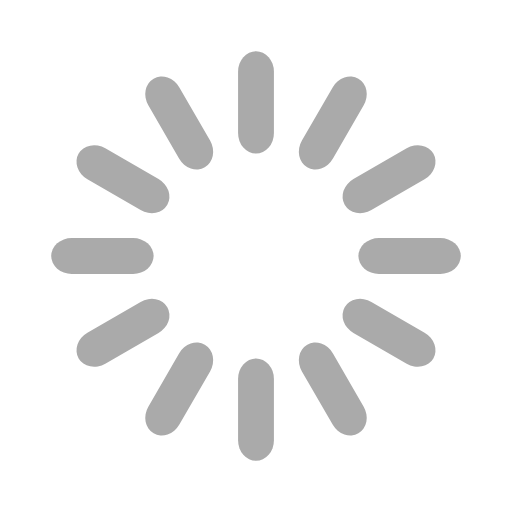
t = 0.00 s
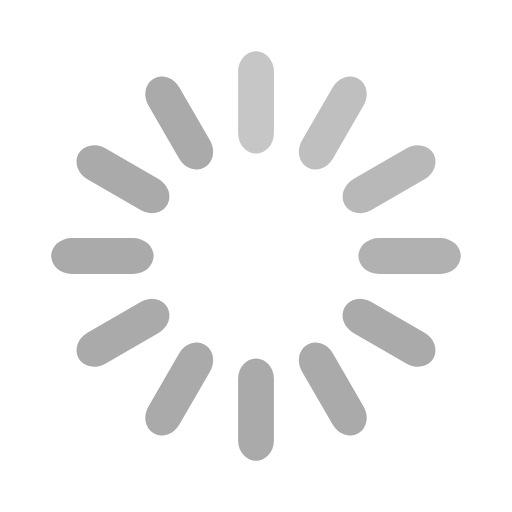
t = 0.33 s
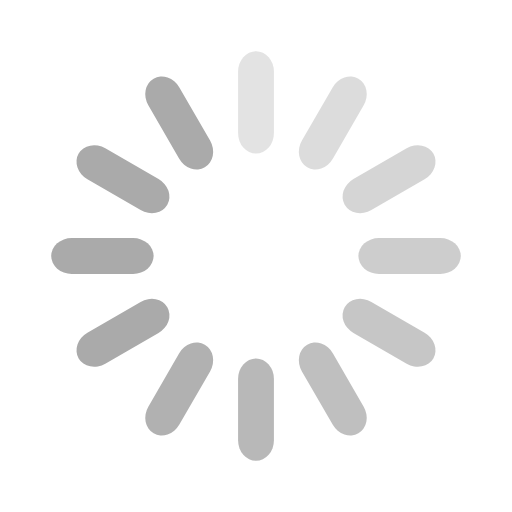
t = 0.67 s
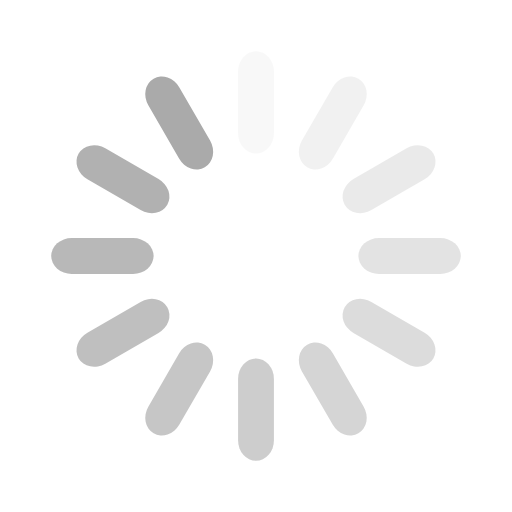
t = 0.92 s
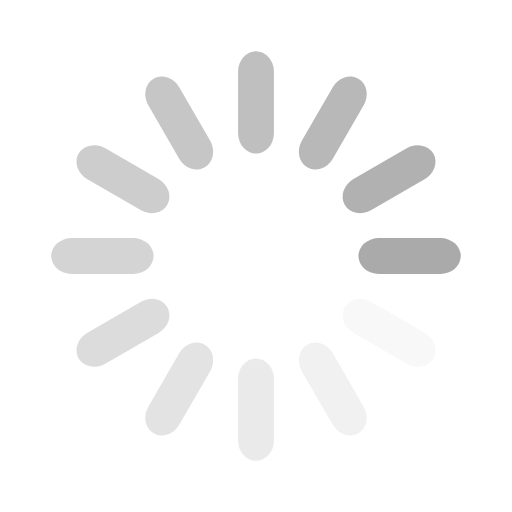
t = 1.25 s
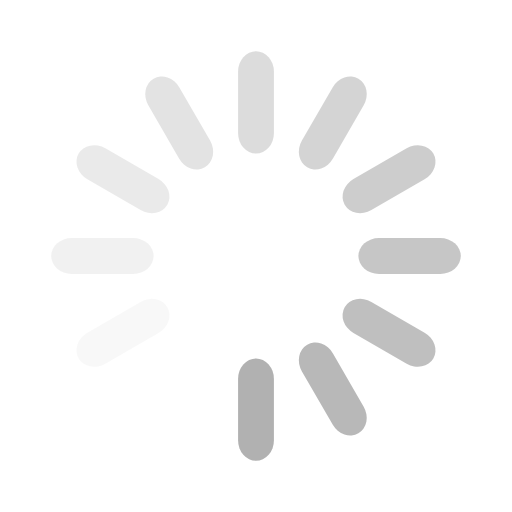
t = 1.58 s

The animated SVG that drew these frames (rendered in a browser with its animation timeline set to each time). Animation: 12 SMIL elements (animate=12); one cycle of 1.92 s, repeats indefinitely.

<svg width='120px' height='120px' xmlns="http://www.w3.org/2000/svg" viewBox="0 0 100 100" preserveAspectRatio="xMidYMid" class="uil-default"><rect x="0" y="0" width="100" height="100" fill="none" class="bk"></rect><rect  x='46.5' y='40' width='7' height='20' rx='4' ry='4' fill='#aaa' transform='rotate(0 50 50) translate(0 -30)'>  <animate attributeName='opacity' from='1' to='0' dur='1s' begin='0s' repeatCount='indefinite'/></rect><rect  x='46.5' y='40' width='7' height='20' rx='4' ry='4' fill='#aaa' transform='rotate(30 50 50) translate(0 -30)'>  <animate attributeName='opacity' from='1' to='0' dur='1s' begin='0.08333333333333333s' repeatCount='indefinite'/></rect><rect  x='46.5' y='40' width='7' height='20' rx='4' ry='4' fill='#aaa' transform='rotate(60 50 50) translate(0 -30)'>  <animate attributeName='opacity' from='1' to='0' dur='1s' begin='0.16666666666666666s' repeatCount='indefinite'/></rect><rect  x='46.5' y='40' width='7' height='20' rx='4' ry='4' fill='#aaa' transform='rotate(90 50 50) translate(0 -30)'>  <animate attributeName='opacity' from='1' to='0' dur='1s' begin='0.25s' repeatCount='indefinite'/></rect><rect  x='46.5' y='40' width='7' height='20' rx='4' ry='4' fill='#aaa' transform='rotate(120 50 50) translate(0 -30)'>  <animate attributeName='opacity' from='1' to='0' dur='1s' begin='0.3333333333333333s' repeatCount='indefinite'/></rect><rect  x='46.5' y='40' width='7' height='20' rx='4' ry='4' fill='#aaa' transform='rotate(150 50 50) translate(0 -30)'>  <animate attributeName='opacity' from='1' to='0' dur='1s' begin='0.4166666666666667s' repeatCount='indefinite'/></rect><rect  x='46.5' y='40' width='7' height='20' rx='4' ry='4' fill='#aaa' transform='rotate(180 50 50) translate(0 -30)'>  <animate attributeName='opacity' from='1' to='0' dur='1s' begin='0.5s' repeatCount='indefinite'/></rect><rect  x='46.5' y='40' width='7' height='20' rx='4' ry='4' fill='#aaa' transform='rotate(210 50 50) translate(0 -30)'>  <animate attributeName='opacity' from='1' to='0' dur='1s' begin='0.5833333333333334s' repeatCount='indefinite'/></rect><rect  x='46.5' y='40' width='7' height='20' rx='4' ry='4' fill='#aaa' transform='rotate(240 50 50) translate(0 -30)'>  <animate attributeName='opacity' from='1' to='0' dur='1s' begin='0.6666666666666666s' repeatCount='indefinite'/></rect><rect  x='46.5' y='40' width='7' height='20' rx='4' ry='4' fill='#aaa' transform='rotate(270 50 50) translate(0 -30)'>  <animate attributeName='opacity' from='1' to='0' dur='1s' begin='0.75s' repeatCount='indefinite'/></rect><rect  x='46.5' y='40' width='7' height='20' rx='4' ry='4' fill='#aaa' transform='rotate(300 50 50) translate(0 -30)'>  <animate attributeName='opacity' from='1' to='0' dur='1s' begin='0.8333333333333334s' repeatCount='indefinite'/></rect><rect  x='46.5' y='40' width='7' height='20' rx='4' ry='4' fill='#aaa' transform='rotate(330 50 50) translate(0 -30)'>  <animate attributeName='opacity' from='1' to='0' dur='1s' begin='0.9166666666666666s' repeatCount='indefinite'/></rect></svg>
